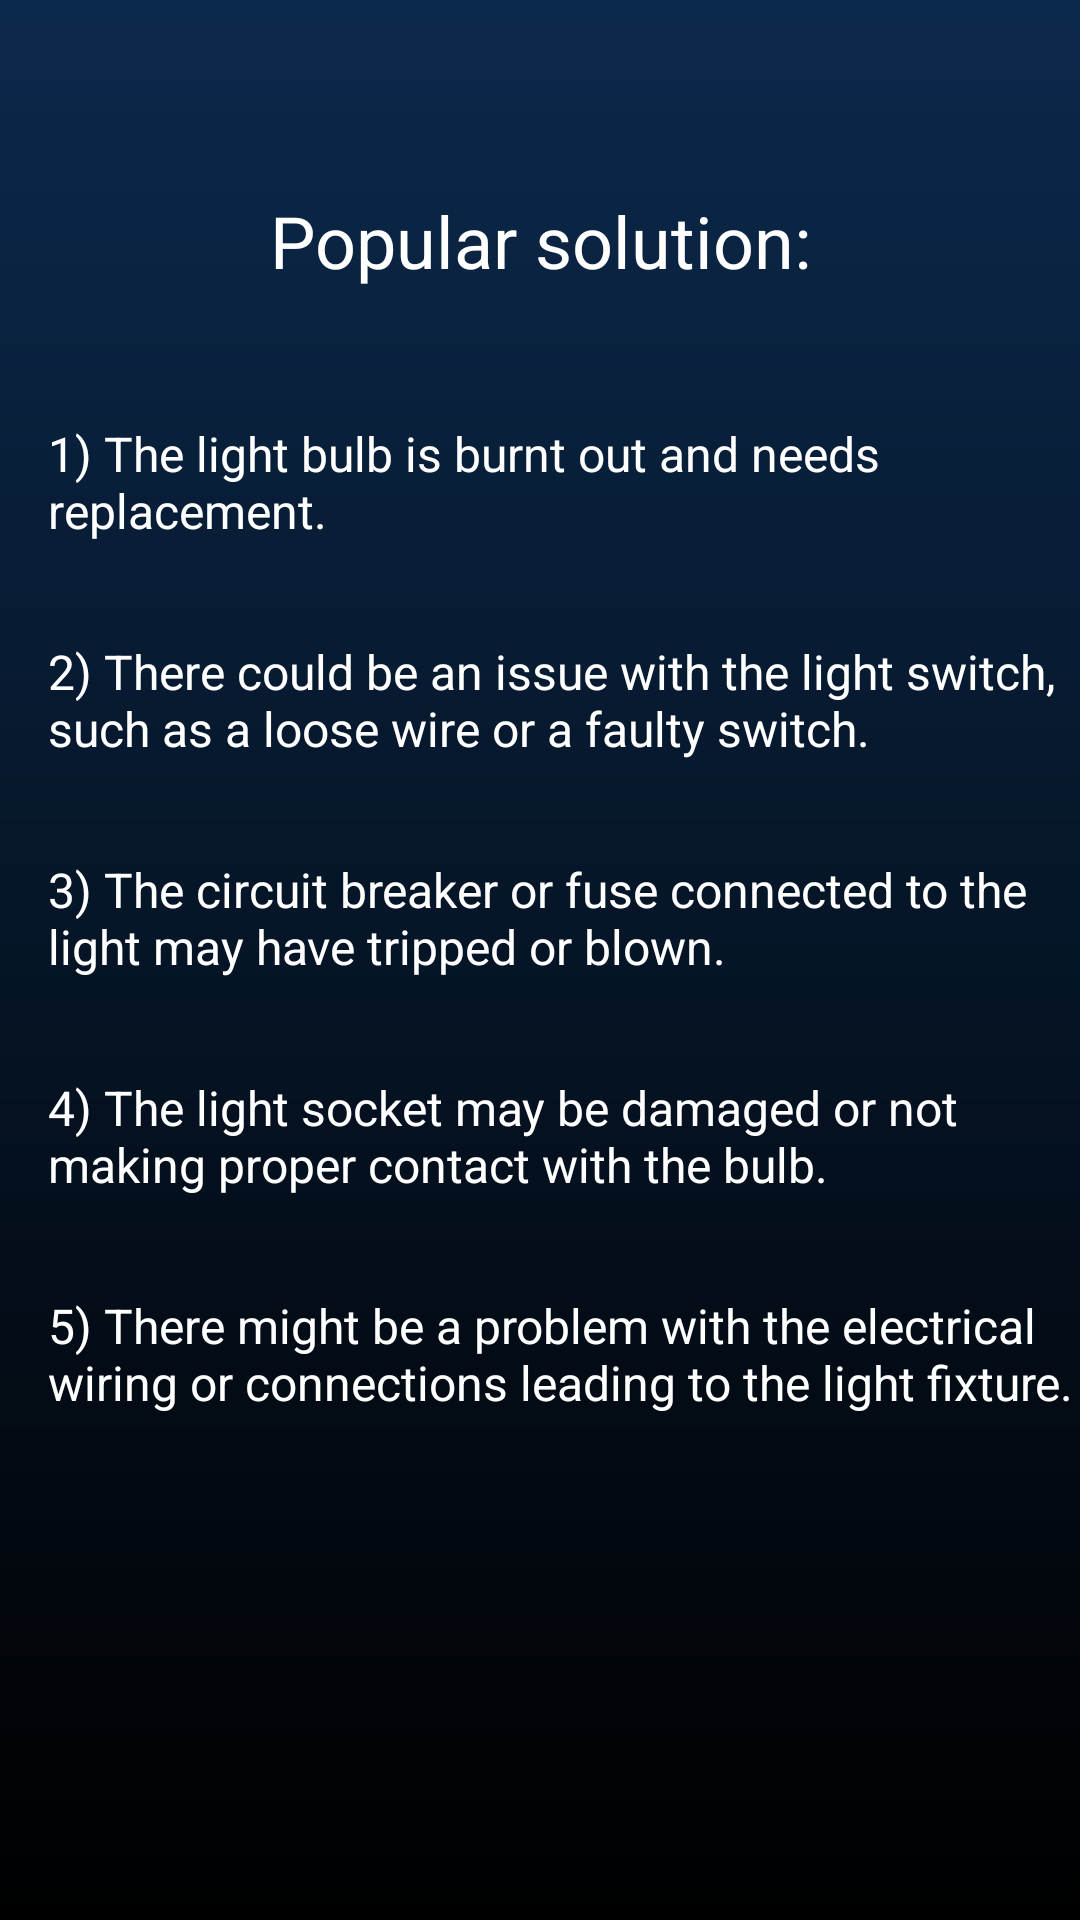

Write the Android layout XML for this screen, with the resource values it uses.
<!-- AndroidManifest.xml: application theme Theme.MyApplication -->
<!-- res/layout/popular_problem3.xml -->
<?xml version="1.0" encoding="utf-8"?>
<androidx.constraintlayout.widget.ConstraintLayout
    xmlns:android="http://schemas.android.com/apk/res/android"
    xmlns:app="http://schemas.android.com/apk/res-auto"
    android:layout_width="match_parent"
    android:layout_height="match_parent"
    android:background="@drawable/gradient_background">

    <androidx.appcompat.widget.Toolbar
        android:id="@+id/toolbar"
        android:layout_width="0dp"
        android:layout_height="wrap_content"
        android:minHeight="?attr/actionBarSize"
        android:theme="?attr/actionBarTheme"
        app:layout_constraintEnd_toEndOf="parent"
        app:layout_constraintStart_toStartOf="parent"
        app:layout_constraintTop_toTopOf="parent">

        <RelativeLayout
            android:layout_width="wrap_content"
            android:layout_height="wrap_content"
            android:translationX="-14dp">

            <ImageView
                android:id="@+id/imageClose"
                android:layout_width="wrap_content"
                android:layout_height="wrap_content"
                android:padding="8dp"
                app:srcCompat="@drawable/baseline_arrow_back_24" />
        </RelativeLayout>

    </androidx.appcompat.widget.Toolbar>

    <TextView
        android:id="@+id/textView14"
        android:layout_width="wrap_content"
        android:layout_height="wrap_content"
        android:textColor="#FFFFFF"
        android:textSize="24sp"
        android:text="@string/prob_solution"
        app:layout_constraintEnd_toEndOf="parent"
        app:layout_constraintStart_toStartOf="parent"
        app:layout_constraintTop_toBottomOf="@+id/toolbar" />

    <TextView
        android:id="@+id/textView15"
        android:layout_width="match_parent"
        android:layout_height="wrap_content"
        android:layout_marginStart="16dp"
        android:layout_marginTop="44dp"
        android:textSize="16sp"
        android:textColor="#FFFFFF"
        android:text="@string/sol3.1"
        app:layout_constraintStart_toStartOf="parent"
        app:layout_constraintTop_toBottomOf="@+id/textView14" />

    <TextView
        android:id="@+id/textView16"
        android:layout_width="match_parent"
        android:layout_height="wrap_content"
        android:layout_marginStart="16dp"
        android:layout_marginTop="32dp"
        android:textSize="16sp"
        android:textColor="#FFFFFF"
        android:text="@string/sol3.2"
        app:layout_constraintStart_toStartOf="parent"
        app:layout_constraintTop_toBottomOf="@+id/textView15" />

    <TextView
        android:id="@+id/textView17"
        android:layout_width="wrap_content"
        android:layout_height="wrap_content"
        android:layout_marginStart="16dp"
        android:layout_marginTop="32dp"
        android:textSize="16sp"
        android:textColor="#FFFFFF"
        android:text="@string/sol3.3"
        app:layout_constraintStart_toStartOf="parent"
        app:layout_constraintTop_toBottomOf="@+id/textView16" />

    <TextView
        android:id="@+id/textView18"
        android:layout_width="wrap_content"
        android:layout_height="wrap_content"
        android:layout_marginStart="16dp"
        android:layout_marginTop="32dp"
        android:textSize="16sp"
        android:textColor="#FFFFFF"
        android:text="@string/sol3.4"
        app:layout_constraintStart_toStartOf="parent"
        app:layout_constraintTop_toBottomOf="@+id/textView17" />

    <TextView
        android:id="@+id/textView19"
        android:layout_width="wrap_content"
        android:layout_height="wrap_content"
        android:layout_marginStart="16dp"
        android:layout_marginTop="32dp"
        android:textSize="16sp"
        android:textColor="#FFFFFF"
        android:text="@string/sol3.5"
        app:layout_constraintStart_toStartOf="parent"
        app:layout_constraintTop_toBottomOf="@+id/textView18" />


</androidx.constraintlayout.widget.ConstraintLayout>
<!-- resources referenced by this layout -->
<resources>
  <!-- drawable gradient_background (drawable) -->
  <?xml version="1.0" encoding="utf-8"?>
  <shape xmlns:android="http://schemas.android.com/apk/res/android">
      <gradient
          android:startColor="#0B294C"
      android:endColor="#000000"
      android:angle="50"/>
  </shape>
  <string name="prob_solution">Popular solution:</string>
      First problem:
  <string name="sol3.1">1) The light bulb is burnt out and needs replacement.</string>
  <string name="sol3.2">2) There could be an issue with the light switch, such as a loose wire or a faulty switch.</string>
  <string name="sol3.3">3) The circuit breaker or fuse connected to the light may have tripped or blown.</string>
  <string name="sol3.4">4) The light socket may be damaged or not making proper contact with the bulb.</string>
  <string name="sol3.5">5) There might be a problem with the electrical wiring or connections leading to the light fixture.</string>
      Fourth problem:
  <style name="Theme.MyApplication" parent="Base.Theme.MyApplication" />
  <style name="Base.Theme.MyApplication" parent="Theme.Material3.DayNight.NoActionBar">
          <item name="android:statusBarColor">@android:color/black</item>
      </style>
</resources>
